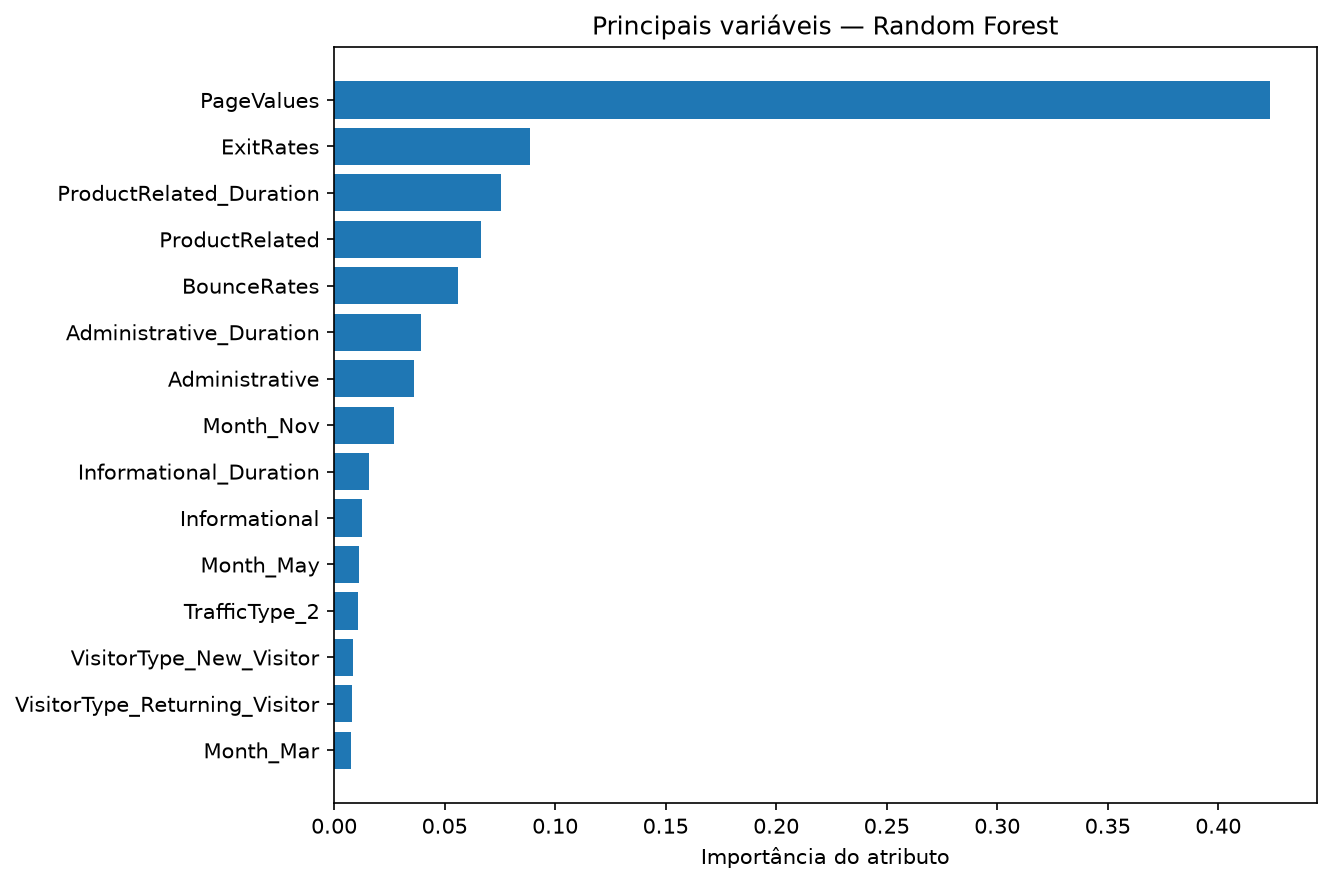

The table this chart was drawn from, first rows:
variavel, importancia
PageValues, 0.4233
ExitRates, 0.08864
ProductRelated_Duration, 0.07538
ProductRelated, 0.06625
BounceRates, 0.05614
Administrative_Duration, 0.03943
Administrative, 0.03594
Month_Nov, 0.02693
Informational_Duration, 0.0159
Informational, 0.01277
Month_May, 0.01147
TrafficType_2, 0.01074
VisitorType_New_Visitor, 0.008761
VisitorType_Returning_Visitor, 0.007939
Month_Mar, 0.007809
SpecialDay, 0.006649
Region_1, 0.006181
TrafficType_3, 0.005717
OperatingSystems_2, 0.005497
Browser_2, 0.005208
TrafficType_1, 0.005116
OperatingSystems_3, 0.005105
Month_Dec, 0.004883
Weekend_False, 0.004825
Weekend_True, 0.004758
Region_3, 0.004411
Month_Sep, 0.004331
Month_Oct, 0.003712
OperatingSystems_1, 0.00364
Browser_1, 0.002916
Region_4, 0.002881
TrafficType_8, 0.002855
Region_2, 0.002811
TrafficType_13, 0.002524
TrafficType_4, 0.002447
Browser_4, 0.002418
Month_Aug, 0.002264
Month_Jul, 0.002033
Region_7, 0.001674
TrafficType_5, 0.001649
Region_9, 0.001577
TrafficType_10, 0.001572
Region_6, 0.001493
Browser_5, 0.001239
TrafficType_6, 0.001228
TrafficType_11, 0.001098
Region_8, 0.001083
OperatingSystems_4, 0.001078
Month_June, 0.0009902
Region_5, 0.0009225
TrafficType_20, 0.0009014
Month_Feb, 0.0006803
Browser_10, 0.0006531
Browser_6, 0.00036
Browser_8, 0.0002944
Browser_3, 0.0001889
OperatingSystems_8, 0.0001742
Browser_13, 0.000147
VisitorType_Other, 0.00014
TrafficType_7, 7.532158058829717e-05
... 15 more rows
